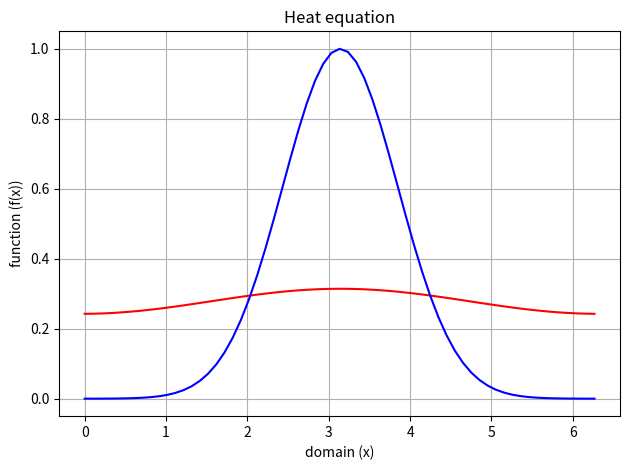

Python code for this plot:
import numpy as np
import matplotlib.pyplot as plot
from numpy.fft import fft, ifft

n = 64  # grid points / sampling points
dx = 1/n  # step size
dt = 0.01 #time step
t = 250*dt #final time
# grid points where function is evaluated
x = np.linspace(0, 2 * np.pi - dx, n - 1)

# define the initial condition
init = np.exp(-(x-np.pi)**2)
# take its FFT
fftinit = fft(init)
# take the iFFT of FFT of the function
ifftinit = ifft(fftinit)

#print(fftfunction/len(function))
# construct the array of wavenumbers
k1 = np.arange(0, n/2)
k2 = np.arange(-n/2 + 1, 0)
#Two possible forms for the array
#k = np.concatenate((k1, np.zeros(1), k2))
k = np.concatenate((k1, k2))


sol = fftinit * np.exp(-k * k * t)
ifftsol = ifft(sol)


#plot the initial and final solutions
plot.plot(x, ifftsol.real, 'r', x, ifftinit.real, 'b')
plot.xlabel("domain (x)")
plot.ylabel("function (f(x))")
plot.title("Heat equation")
plot.grid(True)

plot.tight_layout()
plot.show()
